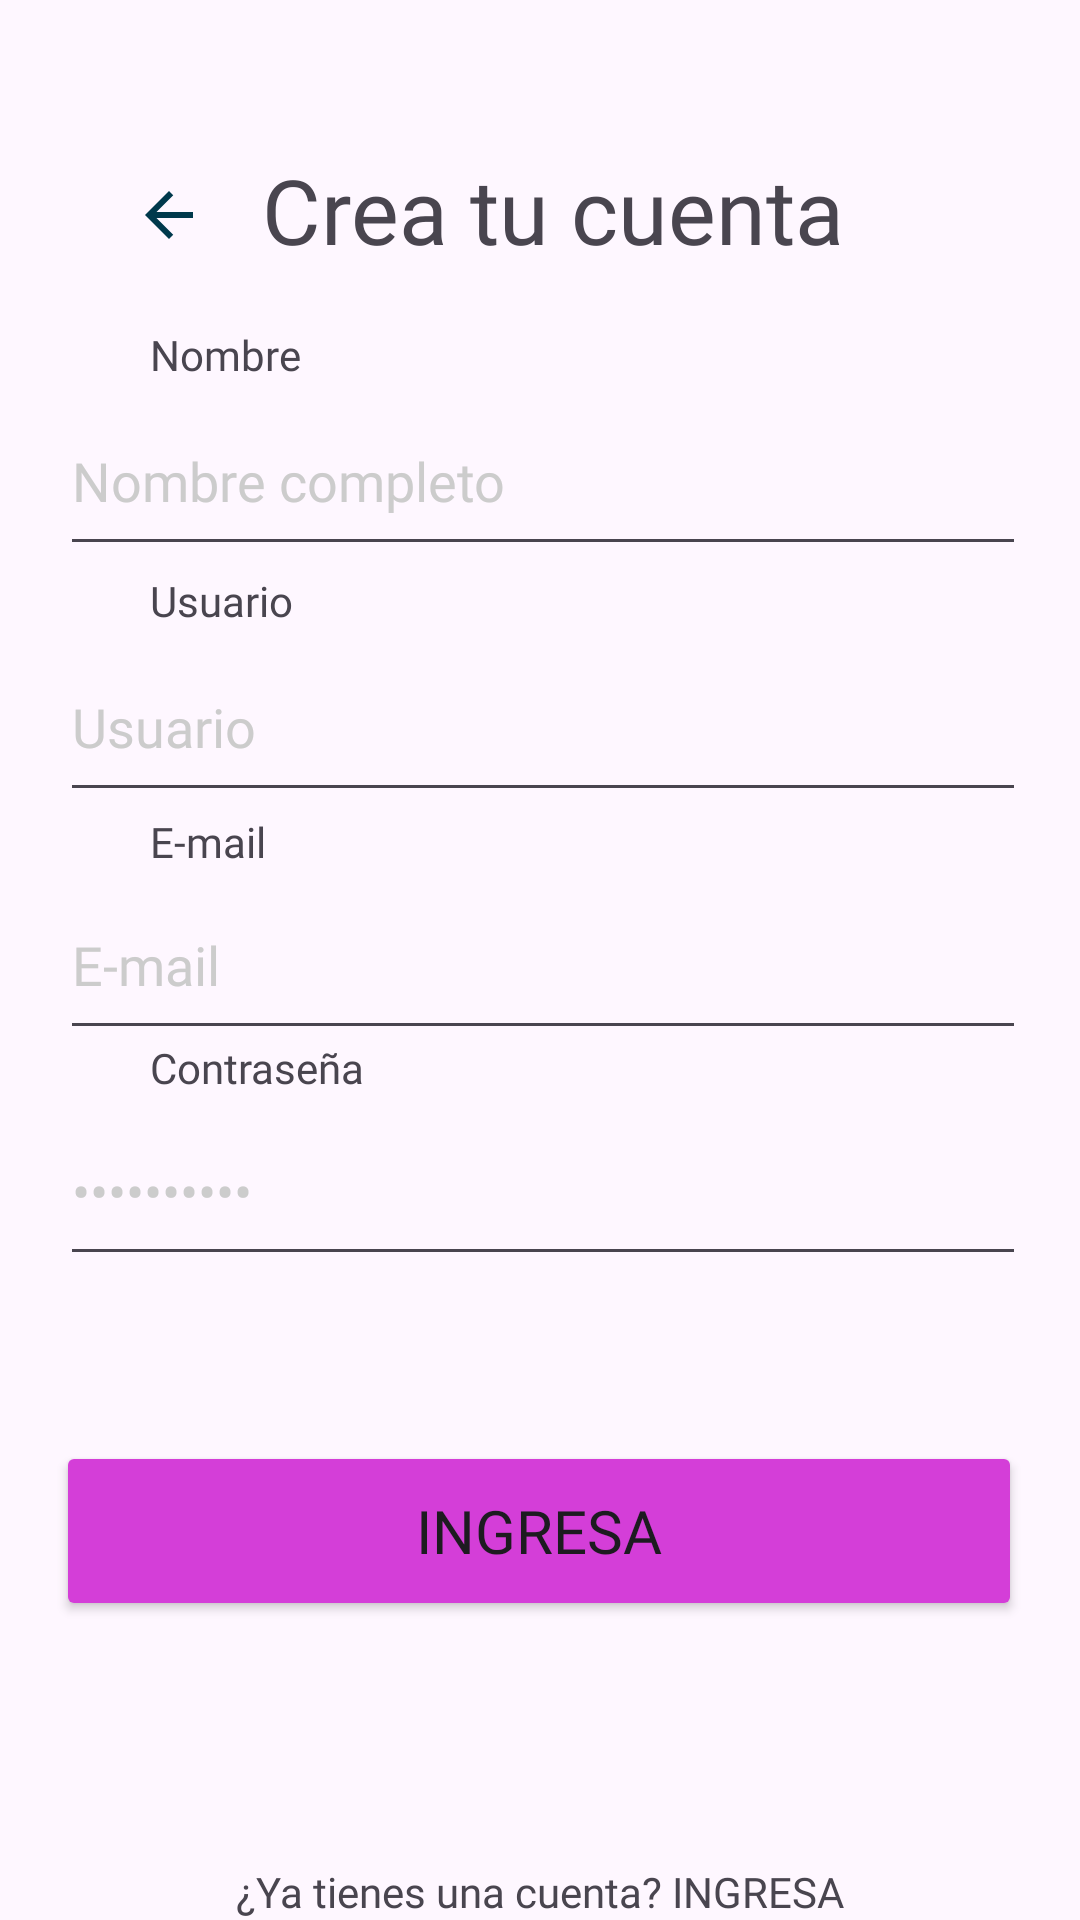

This screen was rendered from an Android layout file. Write that file and the resources it references.
<!-- AndroidManifest.xml: application theme Theme.PlaneAPP -->
<!-- res/layout/activity_register.xml -->
<?xml version="1.0" encoding="utf-8"?>
<androidx.constraintlayout.widget.ConstraintLayout xmlns:android="http://schemas.android.com/apk/res/android"
    xmlns:app="http://schemas.android.com/apk/res-auto"
    xmlns:tools="http://schemas.android.com/tools"
    android:id="@+id/main"
    android:layout_width="match_parent"
    android:layout_height="match_parent"
    tools:context=".RegisterActivity">

    <ImageButton
        android:id="@+id/imageButton1"
        android:layout_width="37dp"
        android:layout_height="36dp"
        android:background="@android:color/transparent"
        app:layout_constraintBottom_toBottomOf="parent"
        app:layout_constraintEnd_toEndOf="parent"
        app:layout_constraintHorizontal_bias="0.117"
        app:layout_constraintStart_toStartOf="parent"
        app:layout_constraintTop_toTopOf="parent"
        app:layout_constraintVertical_bias="0.089"
        app:srcCompat="@drawable/arrow_back" />

    <TextView
        android:id="@+id/textView2"
        android:layout_width="wrap_content"
        android:layout_height="wrap_content"
        android:fontFamily="@font/roboto_bold"
        android:text="@string/crea_tu_cuenta"
        android:textSize="30sp"
        app:layout_constraintBottom_toBottomOf="parent"
        app:layout_constraintEnd_toEndOf="parent"
        app:layout_constraintHorizontal_bias="0.528"
        app:layout_constraintStart_toStartOf="parent"
        app:layout_constraintTop_toTopOf="parent"
        app:layout_constraintVertical_bias="0.083" />

    <Button
        android:id="@+id/nextButton"
        android:layout_width="322dp"
        android:layout_height="60dp"
        android:backgroundTint="@color/purple"
        android:fontFamily="@font/roboto_bold"
        android:text="Ingresa"
        android:textSize="20dp"
        app:layout_constraintBottom_toBottomOf="parent"
        app:layout_constraintEnd_toEndOf="parent"
        app:layout_constraintHorizontal_bias="0.494"
        app:layout_constraintStart_toStartOf="parent"
        app:layout_constraintTop_toTopOf="parent"
        app:layout_constraintVertical_bias="0.828" />

    <EditText
        android:id="@+id/editTextText3"
        android:layout_width="322dp"
        android:layout_height="60dp"
        android:layout_marginStart="100dp"
        android:layout_marginEnd="100dp"
        android:ems="10"
        android:fontFamily="@font/roboto_regular"
        android:inputType="text"
        android:text="Usuario"
        android:textColor="@color/gray"
        app:layout_constraintBottom_toBottomOf="parent"
        app:layout_constraintEnd_toEndOf="parent"
        app:layout_constraintHorizontal_bias="0.495"
        app:layout_constraintStart_toStartOf="parent"
        app:layout_constraintTop_toTopOf="parent"
        app:layout_constraintVertical_bias="0.363" />

    <TextView
        android:id="@+id/textView4"
        android:layout_width="wrap_content"
        android:layout_height="wrap_content"
        android:layout_marginStart="50dp"
        android:layout_marginEnd="304dp"
        android:fontFamily="@font/roboto_bold"
        android:text="Usuario"
        app:layout_constraintBottom_toTopOf="@+id/editTextText3"
        app:layout_constraintEnd_toEndOf="parent"
        app:layout_constraintHorizontal_bias="0.0"
        app:layout_constraintStart_toStartOf="parent"
        app:layout_constraintTop_toTopOf="parent"
        app:layout_constraintVertical_bias="0.995" />

    <TextView
        android:id="@+id/textView3"
        android:layout_width="wrap_content"
        android:layout_height="wrap_content"
        android:layout_marginStart="50dp"
        android:layout_marginEnd="304dp"
        android:fontFamily="@font/roboto_bold"
        android:text="Nombre"
        app:layout_constraintBottom_toTopOf="@+id/editTextText2"
        app:layout_constraintEnd_toEndOf="parent"
        app:layout_constraintHorizontal_bias="0.0"
        app:layout_constraintStart_toStartOf="parent"
        app:layout_constraintTop_toTopOf="parent"
        app:layout_constraintVertical_bias="0.992" />

    <TextView
        android:id="@+id/textView5"
        android:layout_width="wrap_content"
        android:layout_height="wrap_content"
        android:layout_marginStart="50dp"
        android:layout_marginEnd="304dp"
        android:fontFamily="@font/roboto_bold"
        android:text="E-mail"
        app:layout_constraintBottom_toTopOf="@+id/editTextTextEmailAddress"
        app:layout_constraintEnd_toEndOf="parent"
        app:layout_constraintHorizontal_bias="0.0"
        app:layout_constraintStart_toStartOf="parent" />

    <EditText
        android:id="@+id/editTextTextPassword2"
        android:layout_width="322dp"
        android:layout_height="60dp"
        android:layout_marginStart="100dp"
        android:layout_marginEnd="100dp"
        android:ems="10"
        android:fontFamily="@font/roboto_regular"
        android:inputType="textPassword"
        android:text="Contraseña"
        android:textColor="@color/gray"
        app:layout_constraintBottom_toBottomOf="parent"
        app:layout_constraintEnd_toEndOf="parent"
        app:layout_constraintHorizontal_bias="0.495"
        app:layout_constraintStart_toStartOf="parent"
        app:layout_constraintTop_toTopOf="parent"
        app:layout_constraintVertical_bias="0.63" />

    <EditText
        android:id="@+id/editTextText2"
        android:layout_width="322dp"
        android:layout_height="60dp"
        android:layout_marginStart="100dp"
        android:layout_marginEnd="100dp"
        android:ems="10"
        android:fontFamily="@font/roboto_regular"
        android:inputType="text"
        android:text="Nombre completo"
        android:textColor="@color/gray"
        app:layout_constraintBottom_toBottomOf="parent"
        app:layout_constraintEnd_toEndOf="parent"
        app:layout_constraintHorizontal_bias="0.495"
        app:layout_constraintStart_toStartOf="parent"
        app:layout_constraintTop_toTopOf="parent"
        app:layout_constraintVertical_bias="0.222" />

    <TextView
        android:id="@+id/textView7"
        android:layout_width="wrap_content"
        android:layout_height="wrap_content"
        android:layout_marginStart="50dp"
        android:layout_marginEnd="301dp"
        android:fontFamily="@font/roboto_bold"
        android:text="Contraseña"
        app:layout_constraintBottom_toTopOf="@+id/editTextTextPassword2"
        app:layout_constraintEnd_toEndOf="parent"
        app:layout_constraintHorizontal_bias="0.0"
        app:layout_constraintStart_toStartOf="parent" />

    <EditText
        android:id="@+id/editTextTextEmailAddress"
        android:layout_width="322dp"
        android:layout_height="60dp"
        android:layout_marginStart="100dp"
        android:layout_marginEnd="100dp"
        android:ems="10"
        android:fontFamily="@font/roboto_regular"
        android:inputType="textEmailAddress"
        android:text="E-mail"
        android:textColor="@color/gray"
        app:layout_constraintBottom_toBottomOf="parent"
        app:layout_constraintEnd_toEndOf="parent"
        app:layout_constraintHorizontal_bias="0.495"
        app:layout_constraintStart_toStartOf="parent"
        app:layout_constraintTop_toTopOf="parent" />

    <TextView
        android:id="@+id/textView8"
        android:layout_width="wrap_content"
        android:layout_height="wrap_content"
        android:fontFamily="@font/roboto_bold"
        android:text="@string/ya_tienes_una_cuenta_ingresa"
        app:layout_constraintBottom_toBottomOf="parent"
        app:layout_constraintEnd_toEndOf="parent"
        app:layout_constraintStart_toStartOf="parent"
        app:layout_constraintTop_toBottomOf="@+id/button"
        tools:ignore="MissingConstraints" />

</androidx.constraintlayout.widget.ConstraintLayout>
<!-- resources referenced by this layout -->
<resources>
  <color name="gray">#CCCCCC</color>
  <color name="purple">#D43ED8</color>
  <!-- drawable arrow_back (drawable) -->
  <vector xmlns:android="http://schemas.android.com/apk/res/android" android:autoMirrored="true" android:height="24dp" android:tint="#00394C" android:viewportHeight="24" android:viewportWidth="24" android:width="24dp">
        
      <path android:fillColor="@android:color/white" android:pathData="M20,11H7.83l5.59,-5.59L12,4l-8,8 8,8 1.41,-1.41L7.83,13H20v-2z"/>
      
  </vector>
  <string name="crea_tu_cuenta">Crea tu cuenta</string>
  <string name="ya_tienes_una_cuenta_ingresa">¿Ya tienes una cuenta? INGRESA</string>
  <style name="Theme.PlaneAPP" parent="Base.Theme.PlaneAPP" />
  <style name="Base.Theme.PlaneAPP" parent="Theme.Material3.DayNight.NoActionBar">
          
          
      </style>
</resources>
